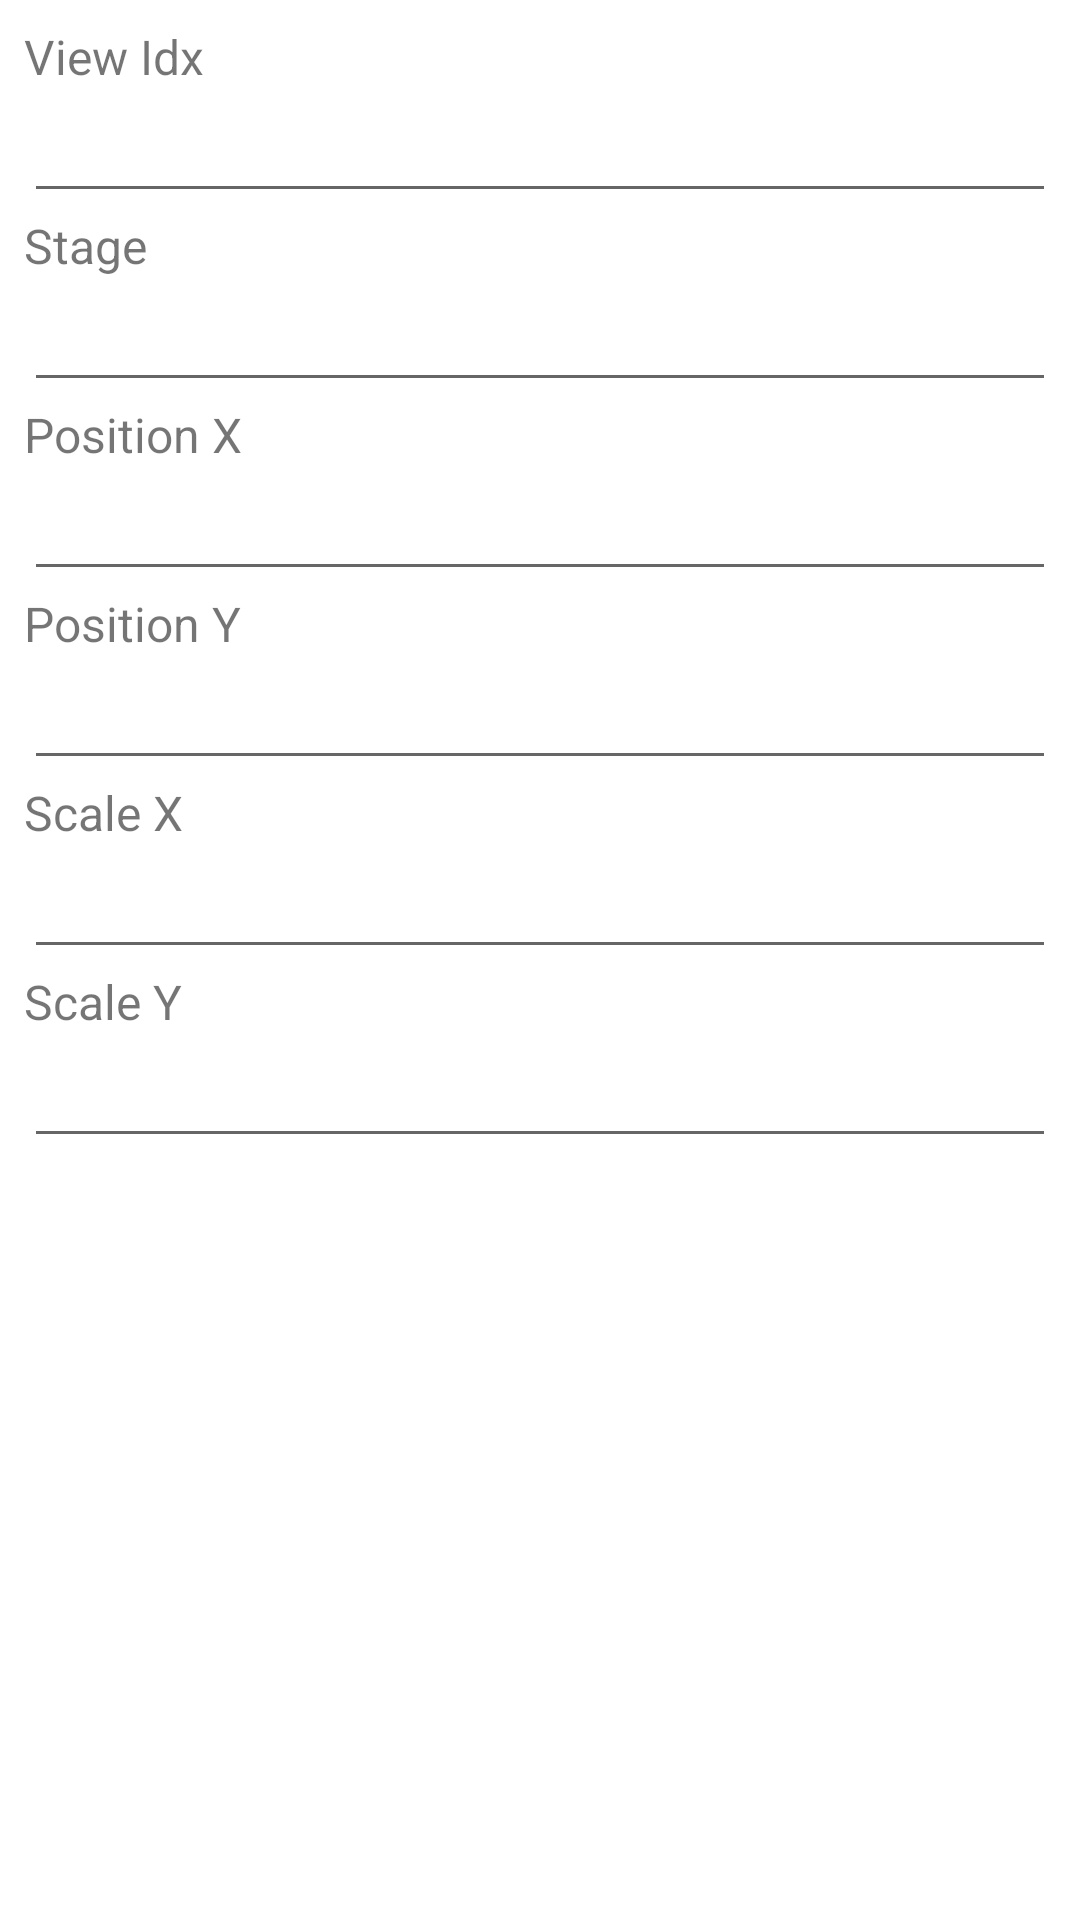

Write the Android layout XML for this screen, with the resource values it uses.
<!-- AndroidManifest.xml: application theme AppTheme -->
<!-- res/layout/dialog_title_screen_edit.xml -->
<?xml version="1.0" encoding="utf-8"?>
<LinearLayout xmlns:android="http://schemas.android.com/apk/res/android"
              android:orientation="vertical"
              android:layout_width="match_parent"
              android:layout_height="match_parent"
              android:padding="8dp">

    <TextView
            android:text="@string/title_screen_dialog_view_idx"
            android:layout_width="match_parent"
            android:layout_height="wrap_content"
            android:textSize="16sp" />
    <EditText
            android:id="@+id/input_view_idx"
            android:layout_width="match_parent"
            android:layout_height="wrap_content"
            android:lines="1"
            android:inputType="textNoSuggestions" />

    <TextView
            android:text="@string/title_screen_dialog_stage"
            android:layout_width="match_parent"
            android:layout_height="wrap_content"
            android:textSize="16sp" />
    <EditText
            android:id="@+id/input_stage"
            android:layout_width="match_parent"
            android:layout_height="wrap_content"
            android:lines="1"
            android:inputType="text" />

    <TextView
            android:text="@string/title_screen_dialog_x"
            android:layout_width="match_parent"
            android:layout_height="wrap_content"
            android:textSize="16sp" />
    <EditText
            android:id="@+id/input_x"
            android:layout_width="match_parent"
            android:layout_height="wrap_content"
            android:lines="1"
            android:inputType="numberDecimal|numberSigned" />

    <TextView
            android:text="@string/title_screen_dialog_y"
            android:layout_width="match_parent"
            android:layout_height="wrap_content"
            android:textSize="16sp" />
    <EditText
            android:id="@+id/input_y"
            android:layout_width="match_parent"
            android:layout_height="wrap_content"
            android:lines="1"
            android:inputType="numberDecimal|numberSigned" />

    <TextView
            android:text="@string/title_screen_dialog_x_scale"
            android:layout_width="match_parent"
            android:layout_height="wrap_content"
            android:textSize="16sp" />
    <EditText
            android:id="@+id/input_x_scale"
            android:layout_width="match_parent"
            android:layout_height="wrap_content"
            android:lines="1"
            android:inputType="numberDecimal|numberSigned" />

    <TextView
            android:text="@string/title_screen_dialog_y_scale"
            android:layout_width="match_parent"
            android:layout_height="wrap_content"
            android:textSize="16sp" />
    <EditText
            android:id="@+id/input_y_scale"
            android:layout_width="match_parent"
            android:layout_height="wrap_content"
            android:lines="1"
            android:inputType="numberDecimal|numberSigned" />

</LinearLayout>
<!-- resources referenced by this layout -->
<resources>
  <string name="title_screen_dialog_stage">Stage</string>
  <string name="title_screen_dialog_view_idx">View Idx</string>
  <string name="title_screen_dialog_x">Position X</string>
  <string name="title_screen_dialog_x_scale">Scale X</string>
  <string name="title_screen_dialog_y">Position Y</string>
  <string name="title_screen_dialog_y_scale">Scale Y</string>
  <style name="AppTheme" parent="Theme.MaterialComponents.DayNight.NoActionBar">
          <item name="colorPrimary">#e65100</item>
          <item name="colorPrimaryDark">#A13800</item>
          <item name="colorOnPrimary">#ffffff</item>
  
          <item name="colorSecondary">#ff9800</item>
          <item name="colorSecondaryVariant">#B26A00</item>
          <item name="colorOnSecondary">#ffffff</item>
      </style>
</resources>
